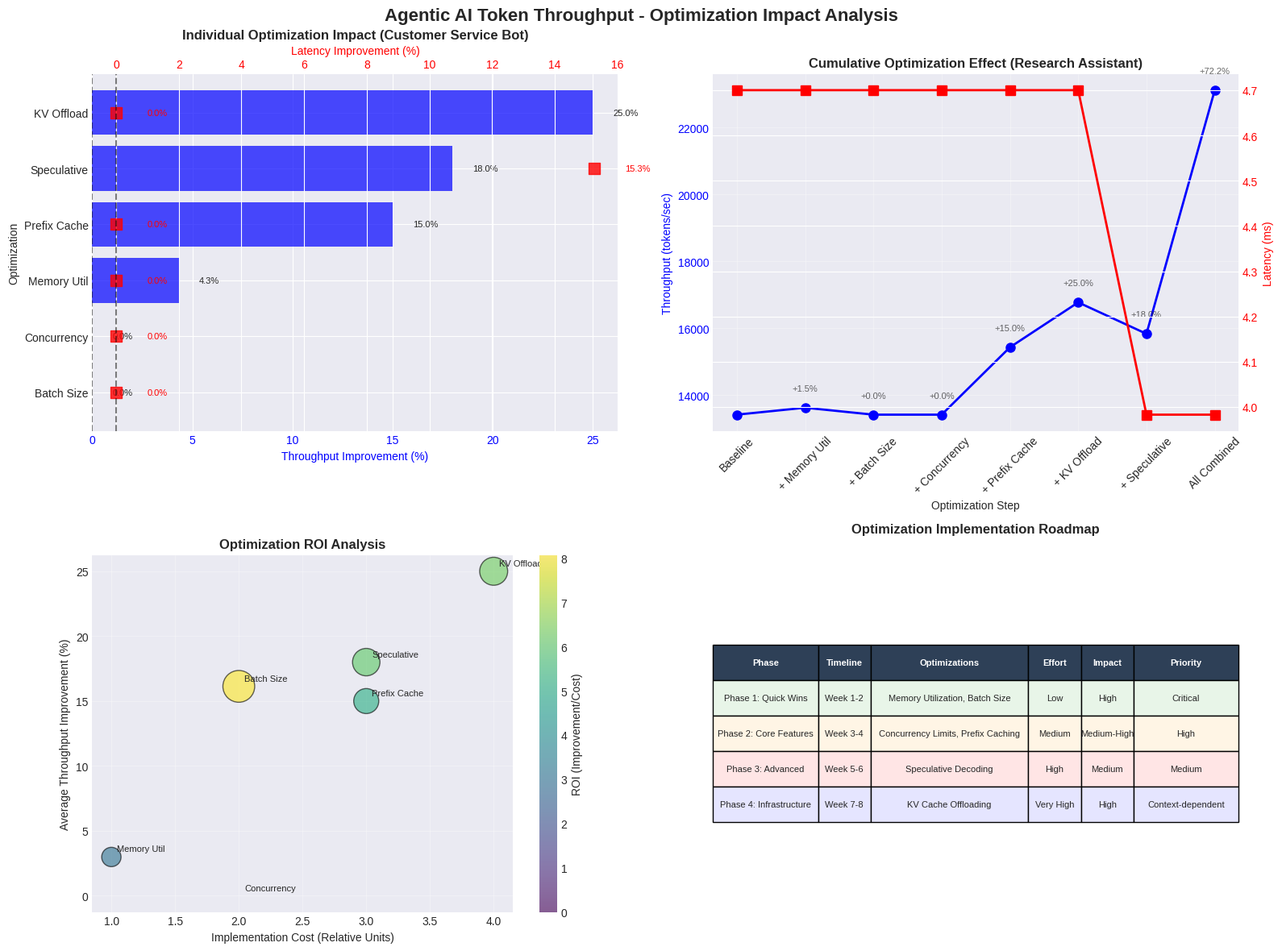

This chart was generated by the following Python code: (Note: this script raises an exception after producing the figure.)
#!/usr/bin/env python3
"""
Visualization 5: Optimization Impact Analysis
Focused on quantifying the impact of individual and combined optimizations on agentic AI throughput
"""

import numpy as np
import pandas as pd
import matplotlib.pyplot as plt
import seaborn as sns
from dataclasses import dataclass
from typing import Dict, List, Tuple
import warnings
warnings.filterwarnings('ignore')

# Set style
plt.style.use('seaborn-v0_8-darkgrid')
sns.set_palette("magma")

@dataclass
class ThroughputScenario:
    """Represents different agentic AI workload scenarios"""
    name: str
    avg_prompt_tokens: int
    avg_response_tokens: int
    requests_per_second: float
    concurrent_users: int
    latency_sensitivity: float
    memory_pressure: float
    gpu_count: int
    model_size_gb: float

class OptimizationImpactViz:
    """Visualization focused on optimization impact analysis"""
    
    def __init__(self):
        self.scenarios = self._generate_scenarios()
        self.optimization_configs = self._get_optimization_configs()
        
    def _generate_scenarios(self) -> List[ThroughputScenario]:
        """Generate realistic agentic AI workload scenarios"""
        return [
            ThroughputScenario("Code Generation Agent", 850, 420, 15, 50, 0.7, 0.6, 2, 14.0),
            ThroughputScenario("Research Assistant", 1200, 680, 8, 25, 0.4, 0.3, 4, 28.0),
            ThroughputScenario("Customer Service Bot", 320, 180, 45, 200, 0.9, 0.8, 1, 7.0),
            ThroughputScenario("Document Analysis Agent", 2500, 1200, 3, 10, 0.2, 0.4, 8, 56.0),
            ThroughputScenario("Multi-Modal Agent", 600, 350, 25, 80, 0.6, 0.7, 2, 16.0)
        ]
    
    def _get_optimization_configs(self) -> Dict[str, Dict]:
        """Define individual optimization configurations"""
        return {
            "Baseline": {
                "max_num_batched_tokens": 2048,
                "gpu_memory_utilization": 0.90,
                "max_num_seqs": 256,
                "enable_prefix_caching": False,
                "enable_kv_cache_offloading": False,
                "enable_speculative_decoding": False
            },
            "Batch Size Only": {
                "max_num_batched_tokens": 16384,
                "gpu_memory_utilization": 0.90,
                "max_num_seqs": 256,
                "enable_prefix_caching": False,
                "enable_kv_cache_offloading": False,
                "enable_speculative_decoding": False
            },
            "Memory Util Only": {
                "max_num_batched_tokens": 2048,
                "gpu_memory_utilization": 0.95,
                "max_num_seqs": 256,
                "enable_prefix_caching": False,
                "enable_kv_cache_offloading": False,
                "enable_speculative_decoding": False
            },
            "Concurrency Only": {
                "max_num_batched_tokens": 2048,
                "gpu_memory_utilization": 0.90,
                "max_num_seqs": 1024,
                "enable_prefix_caching": False,
                "enable_kv_cache_offloading": False,
                "enable_speculative_decoding": False
            },
            "Prefix Cache Only": {
                "max_num_batched_tokens": 2048,
                "gpu_memory_utilization": 0.90,
                "max_num_seqs": 256,
                "enable_prefix_caching": True,
                "enable_kv_cache_offloading": False,
                "enable_speculative_decoding": False
            },
            "KV Offload Only": {
                "max_num_batched_tokens": 2048,
                "gpu_memory_utilization": 0.90,
                "max_num_seqs": 256,
                "enable_prefix_caching": False,
                "enable_kv_cache_offloading": True,
                "enable_speculative_decoding": False
            },
            "Speculative Only": {
                "max_num_batched_tokens": 2048,
                "gpu_memory_utilization": 0.90,
                "max_num_seqs": 256,
                "enable_prefix_caching": False,
                "enable_kv_cache_offloading": False,
                "enable_speculative_decoding": True
            },
            "All Optimizations": {
                "max_num_batched_tokens": 16384,
                "gpu_memory_utilization": 0.95,
                "max_num_seqs": 1024,
                "enable_prefix_caching": True,
                "enable_kv_cache_offloading": True,
                "enable_speculative_decoding": True
            }
        }
    
    def calculate_metrics(self, scenario: ThroughputScenario, config: Dict) -> Dict:
        """Calculate throughput and latency metrics"""
        total_tokens = scenario.avg_prompt_tokens + scenario.avg_response_tokens
        
        # Efficiency factors
        batch_efficiency = min(1.0, config["max_num_batched_tokens"] / total_tokens)
        concurrency_factor = min(1.0, config["max_num_seqs"] / scenario.concurrent_users)
        memory_efficiency = 1.0 - (scenario.memory_pressure * (1 - config["gpu_memory_utilization"]))
        
        # Optimization bonuses
        prefix_cache_bonus = 1.15 if config["enable_prefix_caching"] else 1.0
        kv_offload_bonus = 1.25 if config["enable_kv_cache_offloading"] else 1.0
        speculative_bonus = 1.18 if config["enable_speculative_decoding"] else 1.0
        
        # Latency penalty
        latency_penalty = 1.0 - (scenario.latency_sensitivity * 0.2)
        
        # Calculate throughput
        base_throughput = scenario.requests_per_second * total_tokens
        effective_throughput = (base_throughput * batch_efficiency * 
                              concurrency_factor * memory_efficiency * 
                              prefix_cache_bonus * kv_offload_bonus * 
                              speculative_bonus * latency_penalty)
        
        # Calculate latency
        base_latency = total_tokens / (scenario.gpu_count * 100)  # ms
        optimized_latency = base_latency / (batch_efficiency * speculative_bonus)
        
        return {
            'throughput': effective_throughput,
            'latency_ms': optimized_latency,
            'batch_efficiency': batch_efficiency,
            'concurrency_factor': concurrency_factor,
            'memory_efficiency': memory_efficiency
        }
    
    def create_visualization(self):
        """Create focused optimization impact visualization"""
        fig, axes = plt.subplots(2, 2, figsize=(16, 12))
        fig.suptitle('Agentic AI Token Throughput - Optimization Impact Analysis', 
                     fontsize=16, fontweight='bold', y=0.98)
        
        # 1. Individual optimization impact
        ax1 = axes[0, 0]
        self._plot_individual_optimization_impact(ax1)
        
        # 2. Cumulative optimization effect
        ax2 = axes[0, 1]
        self._plot_cumulative_effect(ax2)
        
        # 3. ROI analysis
        ax3 = axes[1, 0]
        self._plot_roi_analysis(ax3)
        
        # 4. Implementation roadmap
        ax4 = axes[1, 1]
        self._plot_implementation_roadmap(ax4)
        
        plt.tight_layout()
        return fig
    
    def _plot_individual_optimization_impact(self, ax):
        """Plot impact of individual optimizations"""
        # Use Customer Service Bot as representative scenario
        scenario = self.scenarios[2]  # Customer Service Bot
        baseline_metrics = self.calculate_metrics(scenario, self.optimization_configs["Baseline"])
        
        data = []
        for config_name, config in self.optimization_configs.items():
            if config_name != "Baseline" and config_name != "All Optimizations":
                metrics = self.calculate_metrics(scenario, config)
                improvement = (metrics['throughput'] / baseline_metrics['throughput'] - 1) * 100
                latency_improvement = (1 - metrics['latency_ms'] / baseline_metrics['latency_ms']) * 100
                
                data.append({
                    'Optimization': config_name.replace(' Only', ''),
                    'Throughput Improvement (%)': improvement,
                    'Latency Improvement (%)': latency_improvement
                })
        
        df = pd.DataFrame(data)
        
        # Create horizontal bar chart
        df_sorted = df.sort_values('Throughput Improvement (%)', ascending=True)
        
        ax.barh(df_sorted['Optimization'], df_sorted['Throughput Improvement (%)'], 
               alpha=0.7, color='blue', label='Throughput')
        
        # Add latency improvements as markers
        ax2 = ax.twiny()
        ax2.scatter(df_sorted['Latency Improvement (%)'], df_sorted['Optimization'], 
                   color='red', s=100, alpha=0.8, label='Latency', marker='s')
        
        ax.set_xlabel('Throughput Improvement (%)', color='blue')
        ax2.set_xlabel('Latency Improvement (%)', color='red')
        ax.tick_params(axis='x', labelcolor='blue')
        ax2.tick_params(axis='x', labelcolor='red')
        
        ax.set_title('Individual Optimization Impact (Customer Service Bot)', fontweight='bold', fontsize=12)
        ax.set_ylabel('Optimization')
        ax.axvline(x=0, color='black', linestyle='--', alpha=0.5)
        ax2.axvline(x=0, color='black', linestyle='--', alpha=0.5)
        
        # Add value labels
        for i, (throughput, latency) in enumerate(zip(df_sorted['Throughput Improvement (%)'], 
                                                     df_sorted['Latency Improvement (%)'])):
            ax.text(throughput + 1, i, f'{throughput:.1f}%', va='center', fontsize=8)
            ax2.text(latency + 1, i, f'{latency:.1f}%', va='center', fontsize=8, color='red')
    
    def _plot_cumulative_effect(self, ax):
        """Plot cumulative effect of optimizations"""
        scenario = self.scenarios[1]  # Research Assistant
        
        # Define optimization order
        optimization_order = [
            ("Baseline", "Baseline"),
            ("+ Memory Util", "Memory Util Only"),
            ("+ Batch Size", "Batch Size Only"),
            ("+ Concurrency", "Concurrency Only"),
            ("+ Prefix Cache", "Prefix Cache Only"),
            ("+ KV Offload", "KV Offload Only"),
            ("+ Speculative", "Speculative Only"),
            ("All Combined", "All Optimizations")
        ]
        
        # Build cumulative configurations
        cumulative_configs = {}
        current_config = self.optimization_configs["Baseline"].copy()
        
        data = []
        for step_name, config_name in optimization_order:
            if config_name != "Baseline":
                # Add the optimization to current config
                new_config = self.optimization_configs[config_name]
                for key, value in new_config.items():
                    if value != current_config[key]:
                        current_config[key] = value
            
            metrics = self.calculate_metrics(scenario, current_config)
            baseline_metrics = self.calculate_metrics(scenario, self.optimization_configs["Baseline"])
            improvement = (metrics['throughput'] / baseline_metrics['throughput'] - 1) * 100
            
            data.append({
                'Step': step_name,
                'Throughput': metrics['throughput'],
                'Improvement (%)': improvement,
                'Latency (ms)': metrics['latency_ms']
            })
        
        df = pd.DataFrame(data)
        
        # Create line chart
        ax2 = ax.twinx()
        
        line1 = ax.plot(df['Step'], df['Throughput'], marker='o', linewidth=2, 
                       markersize=8, color='blue', label='Throughput')
        line2 = ax2.plot(df['Step'], df['Latency (ms)'], marker='s', linewidth=2, 
                        markersize=8, color='red', label='Latency')
        
        ax.set_xlabel('Optimization Step')
        ax.set_ylabel('Throughput (tokens/sec)', color='blue')
        ax2.set_ylabel('Latency (ms)', color='red')
        ax.tick_params(axis='x', rotation=45)
        ax.tick_params(axis='y', labelcolor='blue')
        ax2.tick_params(axis='y', labelcolor='red')
        
        ax.set_title('Cumulative Optimization Effect (Research Assistant)', fontweight='bold', fontsize=12)
        ax.grid(True, alpha=0.3)
        
        # Add improvement annotations
        for i, improvement in enumerate(df['Improvement (%)']):
            if i > 0:  # Skip baseline
                ax.text(i, df['Throughput'][i] + 500, f'+{improvement:.1f}%', 
                       ha='center', fontsize=8, alpha=0.7)
    
    def _plot_roi_analysis(self, ax):
        """Plot ROI analysis for optimizations"""
        # Define implementation costs (relative units)
        implementation_costs = {
            "Memory Util": 1,      # Easy - just change parameter
            "Batch Size": 2,       # Medium - requires testing
            "Concurrency": 2,      # Medium - requires testing
            "Prefix Cache": 3,     # Hard - requires infrastructure
            "KV Offload": 4,       # Very Hard - requires hardware support
            "Speculative": 3       # Hard - requires model compatibility
        }
        
        # Calculate average improvements across all scenarios
        avg_improvements = {}
        for opt_name, cost in implementation_costs.items():
            config_key = f"{opt_name} Only"
            improvements = []
            
            for scenario in self.scenarios:
                baseline_metrics = self.calculate_metrics(scenario, self.optimization_configs["Baseline"])
                opt_metrics = self.calculate_metrics(scenario, self.optimization_configs[config_key])
                improvement = (opt_metrics['throughput'] / baseline_metrics['throughput'] - 1) * 100
                improvements.append(improvement)
            
            avg_improvements[opt_name] = np.mean(improvements)
        
        # Calculate ROI
        roi_data = []
        for opt_name, cost in implementation_costs.items():
            improvement = avg_improvements[opt_name]
            roi = improvement / cost  # Improvement per cost unit
            
            roi_data.append({
                'Optimization': opt_name,
                'Cost': cost,
                'Avg Improvement (%)': improvement,
                'ROI': roi
            })
        
        df = pd.DataFrame(roi_data)
        
        # Create scatter plot
        scatter = ax.scatter(df['Cost'], df['Avg Improvement (%)'], 
                           s=df['ROI']*100, alpha=0.6, c=df['ROI'], 
                           cmap='viridis', edgecolors='black')
        
        # Add labels for each point
        for i, row in df.iterrows():
            ax.annotate(row['Optimization'], (row['Cost'], row['Avg Improvement (%)']), 
                       xytext=(5, 5), textcoords='offset points', fontsize=8)
        
        ax.set_xlabel('Implementation Cost (Relative Units)')
        ax.set_ylabel('Average Throughput Improvement (%)')
        ax.set_title('Optimization ROI Analysis', fontweight='bold', fontsize=12)
        ax.grid(True, alpha=0.3)
        
        # Add colorbar for ROI
        cbar = plt.colorbar(scatter, ax=ax)
        cbar.set_label('ROI (Improvement/Cost)')
    
    def _plot_implementation_roadmap(self, ax):
        """Plot implementation roadmap"""
        ax.axis('off')
        
        # Define roadmap phases
        roadmap = [
            {
                'Phase': 'Phase 1: Quick Wins',
                'Timeline': 'Week 1-2',
                'Optimizations': ['Memory Utilization', 'Batch Size'],
                'Effort': 'Low',
                'Impact': 'High',
                'Priority': 'Critical'
            },
            {
                'Phase': 'Phase 2: Core Features',
                'Timeline': 'Week 3-4',
                'Optimizations': ['Concurrency Limits', 'Prefix Caching'],
                'Effort': 'Medium',
                'Impact': 'Medium-High',
                'Priority': 'High'
            },
            {
                'Phase': 'Phase 3: Advanced',
                'Timeline': 'Week 5-6',
                'Optimizations': ['Speculative Decoding'],
                'Effort': 'High',
                'Impact': 'Medium',
                'Priority': 'Medium'
            },
            {
                'Phase': 'Phase 4: Infrastructure',
                'Timeline': 'Week 7-8',
                'Optimizations': ['KV Cache Offloading'],
                'Effort': 'Very High',
                'Impact': 'High',
                'Priority': 'Context-dependent'
            }
        ]
        
        # Create table
        table_data = []
        for phase in roadmap:
            table_data.append([
                phase['Phase'],
                phase['Timeline'],
                ', '.join(phase['Optimizations']),
                phase['Effort'],
                phase['Impact'],
                phase['Priority']
            ])
        
        table = ax.table(cellText=table_data,
                        colLabels=['Phase', 'Timeline', 'Optimizations', 'Effort', 'Impact', 'Priority'],
                        cellLoc='center',
                        loc='center',
                        colWidths=[0.2, 0.1, 0.3, 0.1, 0.1, 0.2])
        
        table.auto_set_font_size(False)
        table.set_fontsize(8)
        table.scale(1, 2.5)
        
        # Style the table
        colors = ['#E8F5E8', '#FFF5E5', '#FFE5E5', '#E5E5FF']
        for i in range(len(table_data) + 1):
            for j in range(6):
                cell = table[i, j]
                if i == 0:  # Header row
                    cell.set_facecolor('#2E4057')
                    cell.set_text_props(weight='bold', color='white')
                else:
                    cell.set_facecolor(colors[i-1])
        
        ax.set_title('Optimization Implementation Roadmap', fontweight='bold', fontsize=12, pad=20)

def main():
    """Main execution function"""
    print("📈 Generating Optimization Impact Analysis Visualization...")
    
    # Create visualization
    viz = OptimizationImpactViz()
    fig = viz.create_visualization()
    
    # Save visualization
    output_file = "/Users/theowolfenden/CascadeProjects/Terradev/optimization_impact_analysis.png"
    fig.savefig(output_file, dpi=300, bbox_inches='tight')
    print(f"✅ Optimization impact analysis saved: {output_file}")
    
    plt.show()

if __name__ == "__main__":
    main()
